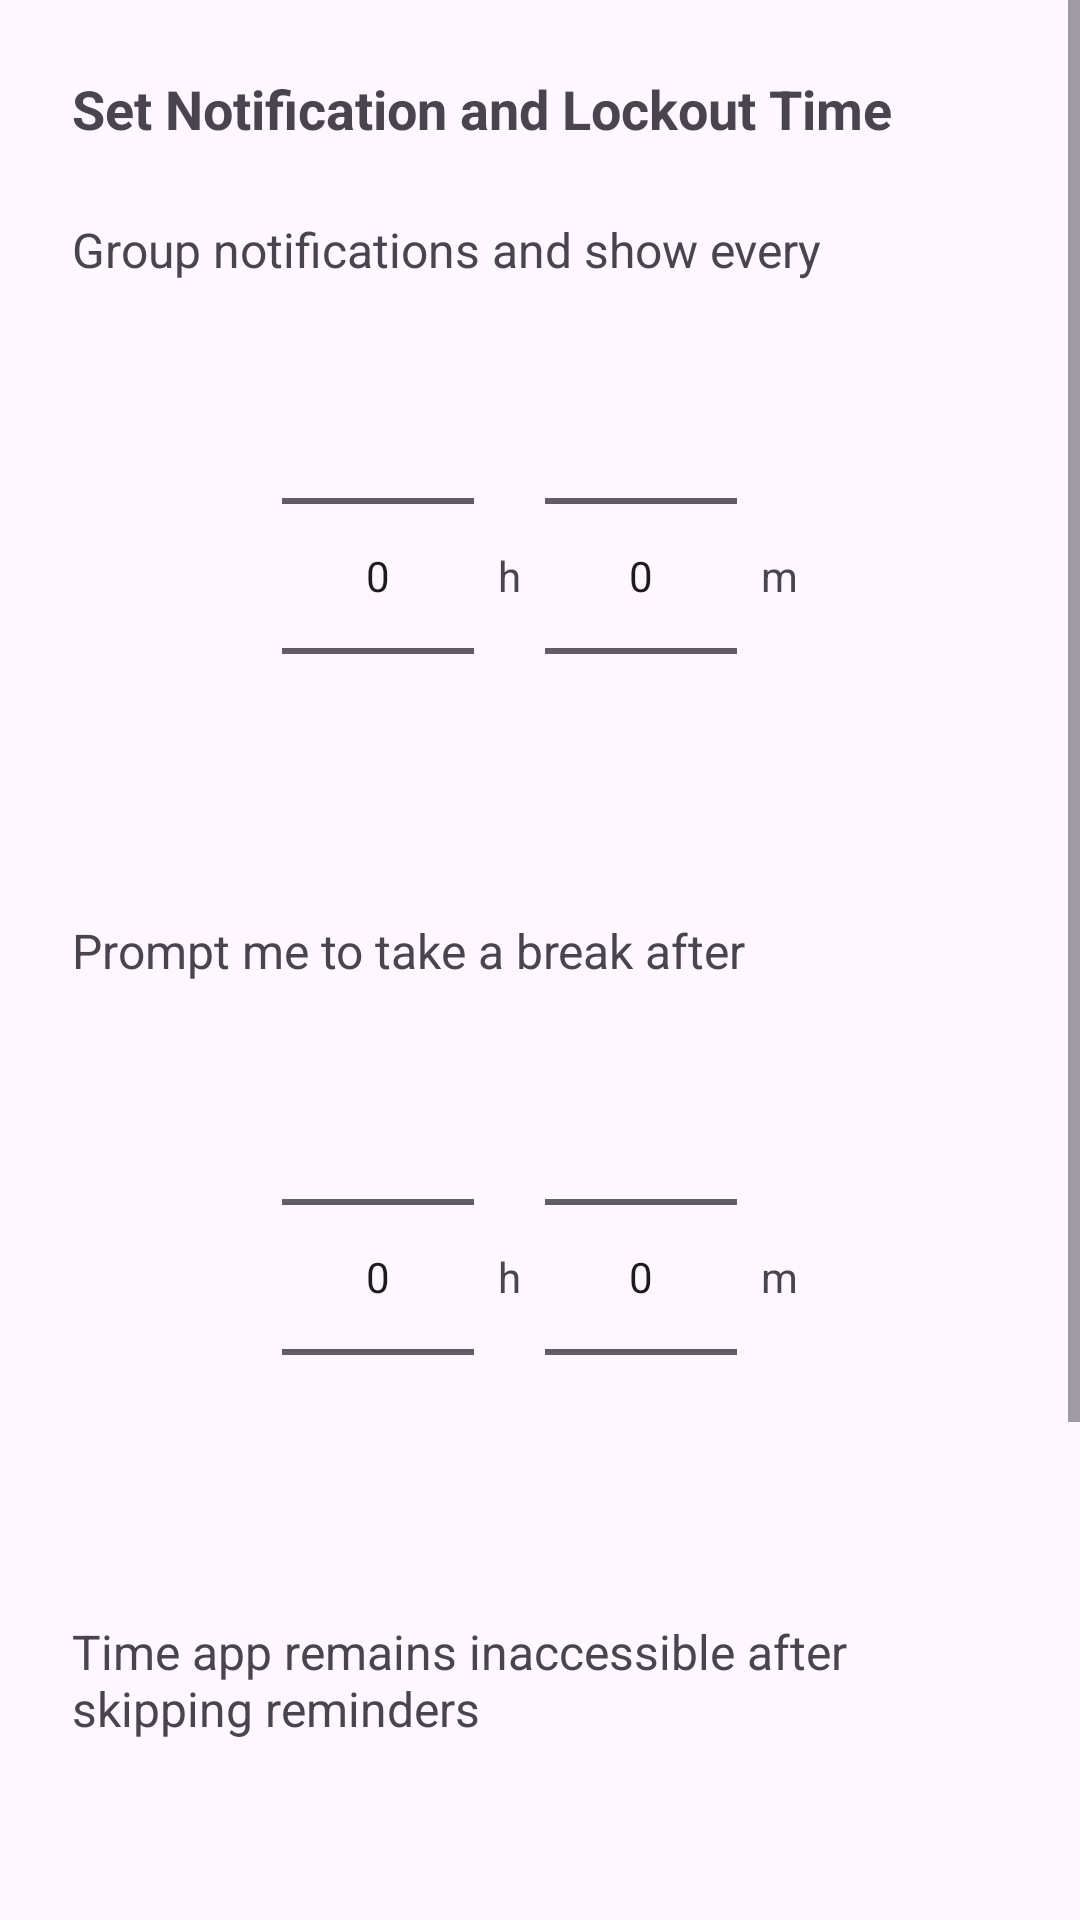

This screen was rendered from an Android layout file. Write that file and the resources it references.
<!-- AndroidManifest.xml: application theme Theme.GreaseMilkyway -->
<!-- res/layout/dialog_time_picker.xml -->
<?xml version="1.0" encoding="utf-8"?>
<ScrollView xmlns:android="http://schemas.android.com/apk/res/android"
    android:layout_width="match_parent"
    android:layout_height="wrap_content">

    <LinearLayout
        android:orientation="vertical"
        android:padding="24dp"
        android:layout_width="match_parent"
        android:layout_height="wrap_content">

        <TextView
            android:layout_width="wrap_content"
            android:layout_height="wrap_content"
            android:text="Set Notification and Lockout Time"
            android:textSize="18sp"
            android:textStyle="bold"
            android:layout_marginBottom="24dp" />

        
        <TextView
            android:layout_width="wrap_content"
            android:layout_height="wrap_content"
            android:text="Group notifications and show every"
            android:textSize="16sp"
            android:layout_marginBottom="8dp" />

        <LinearLayout
            android:layout_width="wrap_content"
            android:layout_height="wrap_content"
            android:orientation="horizontal"
            android:layout_gravity="center"
            android:layout_marginBottom="24dp">

            
            <NumberPicker
                android:id="@+id/hour_picker"
                android:layout_width="wrap_content"
                android:layout_height="wrap_content"
                android:focusable="true"
                android:focusableInTouchMode="true"/>

            <TextView
                android:layout_width="wrap_content"
                android:layout_height="wrap_content"
                android:text="h"
                android:layout_gravity="center_vertical"
                android:layout_marginHorizontal="8dp" />

            
            <NumberPicker
                android:id="@+id/minute_picker"
                android:layout_width="wrap_content"
                android:layout_height="wrap_content" />

            <TextView
                android:layout_width="wrap_content"
                android:layout_height="wrap_content"
                android:text="m"
                android:layout_gravity="center_vertical"
                android:layout_marginStart="8dp" />
        </LinearLayout>
        
        <TextView
            android:layout_width="wrap_content"
            android:layout_height="wrap_content"
            android:text="Prompt me to take a break after"
            android:textSize="16sp"
            android:layout_marginBottom="8dp" />

        <LinearLayout
            android:layout_width="wrap_content"
            android:layout_height="wrap_content"
            android:orientation="horizontal"
            android:layout_gravity="center"
            android:layout_marginBottom="24dp">

            <NumberPicker
                android:id="@+id/break_reminder_hour_picker"
                android:layout_width="wrap_content"
                android:layout_height="wrap_content"
                android:focusable="true"
                android:focusableInTouchMode="true"/>


            <TextView
                android:layout_width="wrap_content"
                android:layout_height="wrap_content"
                android:text="h"
                android:layout_gravity="center_vertical"
                android:layout_marginHorizontal="8dp" />

            <NumberPicker
                android:id="@+id/break_reminder_minute_picker"
                android:layout_width="wrap_content"
                android:layout_height="wrap_content" />


            <TextView
                android:layout_width="wrap_content"
                android:layout_height="wrap_content"
                android:text="m"
                android:layout_gravity="center_vertical"
                android:layout_marginStart="8dp" />
        </LinearLayout>


        
        <TextView
            android:layout_width="wrap_content"
            android:layout_height="wrap_content"
            android:text="Time app remains inaccessible after skipping reminders"
            android:textSize="16sp"
            android:layout_marginBottom="8dp" />

        <LinearLayout
            android:layout_width="wrap_content"
            android:layout_height="wrap_content"
            android:orientation="horizontal"
            android:layout_gravity="center"
            android:layout_marginBottom="24dp">

            
            <NumberPicker
                android:id="@+id/lockout_hour_picker"
                android:layout_width="wrap_content"
                android:layout_height="wrap_content"
                android:focusable="true"
                android:focusableInTouchMode="true"/>

            <TextView
                android:layout_width="wrap_content"
                android:layout_height="wrap_content"
                android:text="h"
                android:layout_gravity="center_vertical"
                android:layout_marginHorizontal="8dp" />

            
            <NumberPicker
                android:id="@+id/lockout_minute_picker"
                android:layout_width="wrap_content"
                android:layout_height="wrap_content"
                android:focusable="true"
                android:focusableInTouchMode="true"/>

            <TextView
                android:layout_width="wrap_content"
                android:layout_height="wrap_content"
                android:text="m"
                android:layout_gravity="center_vertical"
                android:layout_marginStart="8dp" />
        </LinearLayout>

        
        <LinearLayout
            android:layout_width="match_parent"
            android:layout_height="wrap_content"
            android:orientation="horizontal"
            android:gravity="end">

            <Button
                android:id="@+id/cancel_button"
                android:layout_width="wrap_content"
                android:layout_height="wrap_content"
                android:text="Cancel"
                android:layout_marginEnd="16dp" />

            <Button
                android:id="@+id/ok_button"
                android:layout_width="wrap_content"
                android:layout_height="wrap_content"
                android:text="OK" />
        </LinearLayout>
    </LinearLayout>
</ScrollView>
<!-- resources referenced by this layout -->
<resources>
  <style name="Theme.GreaseMilkyway" parent="Base.Theme.GreaseMilkyway" />
  <style name="Base.Theme.GreaseMilkyway" parent="Theme.Material3.DayNight.NoActionBar">
          <item name="colorPrimary">@color/purple_500</item>
          <item name="colorPrimaryVariant">@color/purple_700</item>
          <item name="colorOnPrimary">@color/white</item>
  
          <item name="android:windowOptOutEdgeToEdgeEnforcement" tools:ignore="NewApi">true</item>
      </style>
  <color name="purple_500">#FF6200EE</color>
  <color name="purple_700">#FF3700B3</color>
  <color name="white">#FFFFFFFF</color>
</resources>
